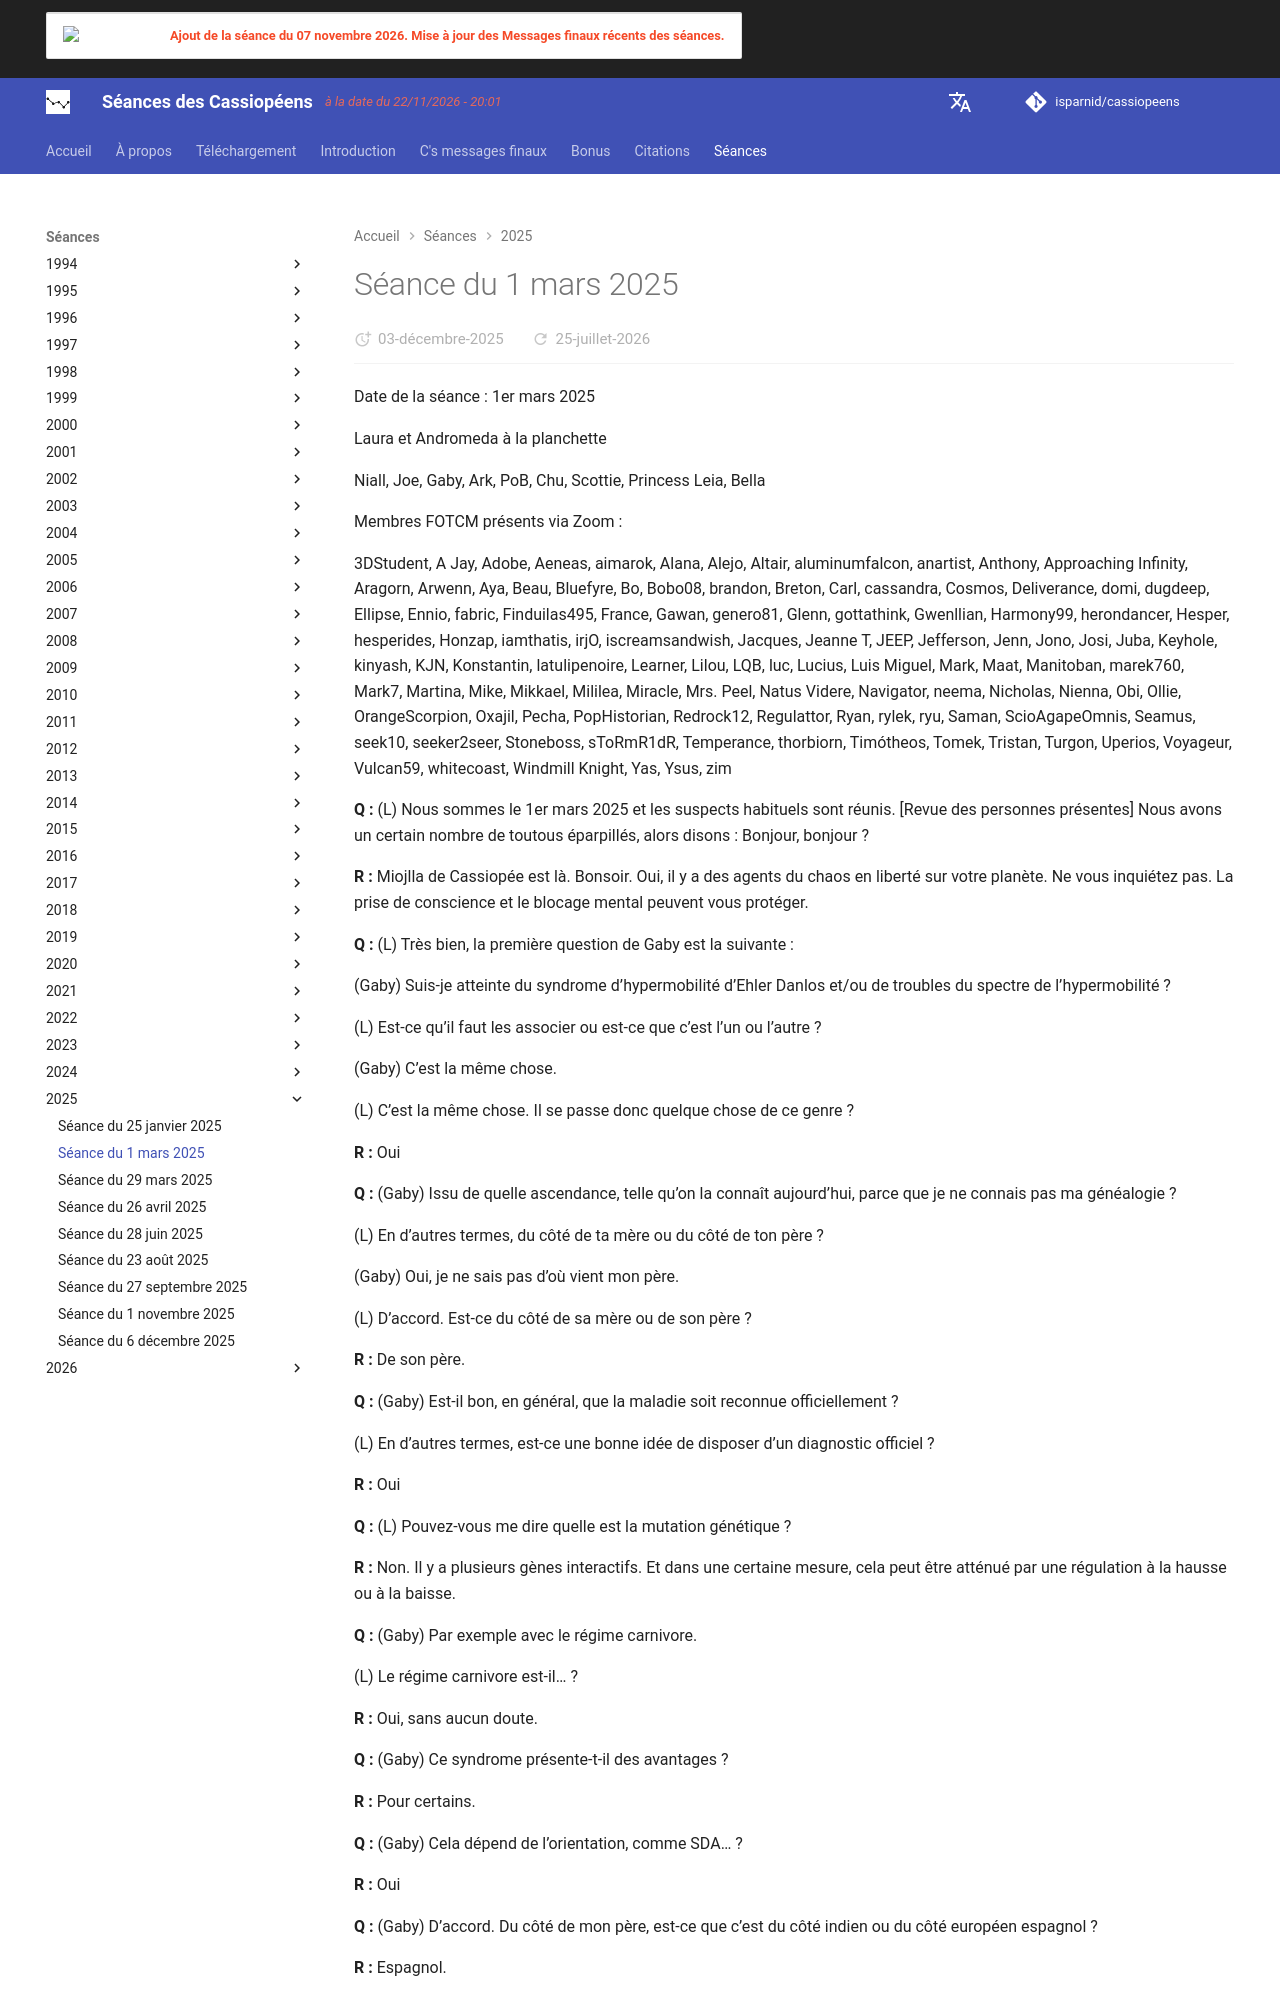

repository: isparnid/cassiopeens · page: séances/2025/2025-03-01/index.html · generator: mkdocs

---
title: "Séance du 1 mars 2025"
date:
  created: 2026-01-24
  updated: 2026-01-24
---

# Séance du 1 mars 2025

Date de la séance : 1er mars 2025

Laura et Andromeda à la planchette

Niall, Joe, Gaby, Ark, PoB, Chu, Scottie, Princess Leia, Bella

Membres FOTCM présents via Zoom :

3DStudent, A Jay, Adobe, Aeneas, aimarok, Alana, Alejo, Altair, aluminumfalcon, anartist, Anthony, Approaching Infinity, Aragorn, Arwenn, Aya, Beau, Bluefyre, Bo, Bobo08, brandon, Breton, Carl, cassandra, Cosmos, Deliverance, domi, dugdeep, Ellipse, Ennio, fabric, Finduilas495, France, Gawan, genero81, Glenn, gottathink, Gwenllian, Harmony99, herondancer, Hesper, hesperides, Honzap, iamthatis, irjO, iscreamsandwish, Jacques, Jeanne T, JEEP, Jefferson, Jenn, Jono, Josi, Juba, Keyhole, kinyash, KJN, Konstantin, latulipenoire, Learner, Lilou, LQB, luc, Lucius, Luis Miguel, Mark, Maat, Manitoban, marek760, Mark7, Martina, Mike, Mikkael, Mililea, Miracle, Mrs. Peel, Natus Videre, Navigator, neema, Nicholas, Nienna, Obi, Ollie, OrangeScorpion, Oxajil, Pecha, PopHistorian, Redrock12, Regulattor, Ryan, rylek, ryu, Saman, ScioAgapeOmnis, Seamus, seek10, seeker2seer, Stoneboss, sToRmR1dR, Temperance, thorbiorn, Timótheos, Tomek, Tristan, Turgon, Uperios, Voyageur, Vulcan59, whitecoast, Windmill Knight, Yas, Ysus, zim

**Q :** (L) Nous sommes le 1er mars 2025 et les suspects habituels sont réunis. [Revue des personnes présentes] Nous avons un certain nombre de toutous éparpillés, alors disons : Bonjour, bonjour ?

**R :** Miojlla de Cassiopée est là. Bonsoir. Oui, il y a des agents du chaos en liberté sur votre planète. Ne vous inquiétez pas. La prise de conscience et le blocage mental peuvent vous protéger.

**Q :** (L) Très bien, la première question de Gaby est la suivante :

(Gaby) Suis-je atteinte du syndrome d’hypermobilité d’Ehler Danlos et/ou de troubles du spectre de l’hypermobilité ?

(L) Est-ce qu’il faut les associer ou est-ce que c’est l’un ou l’autre ?

(Gaby) C’est la même chose.

(L) C’est la même chose. Il se passe donc quelque chose de ce genre ?

**R :** Oui

**Q :** (Gaby) Issu de quelle ascendance, telle qu’on la connaît aujourd’hui, parce que je ne connais pas ma généalogie ?

(L) En d’autres termes, du côté de ta mère ou du côté de ton père ?

(Gaby) Oui, je ne sais pas d’où vient mon père.

(L) D’accord. Est-ce du côté de sa mère ou de son père ?

**R :** De son père.

**Q :** (Gaby) Est-il bon, en général, que la maladie soit reconnue officiellement ?

(L) En d’autres termes, est-ce une bonne idée de disposer d’un diagnostic officiel ?

**R :** Oui

**Q :** (L) Pouvez-vous me dire quelle est la mutation génétique ?

**R :** Non. Il y a plusieurs gènes interactifs. Et dans une certaine mesure, cela peut être atténué par une régulation à la hausse ou à la baisse.

**Q :** (Gaby) Par exemple avec le régime carnivore.

(L) Le régime carnivore est-il… ?

**R :** Oui, sans aucun doute.

**Q :** (Gaby) Ce syndrome présente-t-il des avantages ?

**R :** Pour certains.

**Q :** (Gaby) Cela dépend de l’orientation, comme SDA… ?

**R :** Oui

**Q :** (Gaby) D’accord. Du côté de mon père, est-ce que c’est du côté indien ou du côté européen espagnol ?

**R :** Espagnol.

**Q :** (Gaby) Cela explique les capacités parapsychiques de ce côté de la famille.

**R :** Oui

**Q :** (Gaby) Donc, si vous êtes aligné avec les forces SDA, c’est bien… ou mieux.

**R :** Cela peut l’être.

**Q :** (L) D’accord. Et maintenant, nous avons [nom expurgé] sur le forum, qui pose la question suivante :
